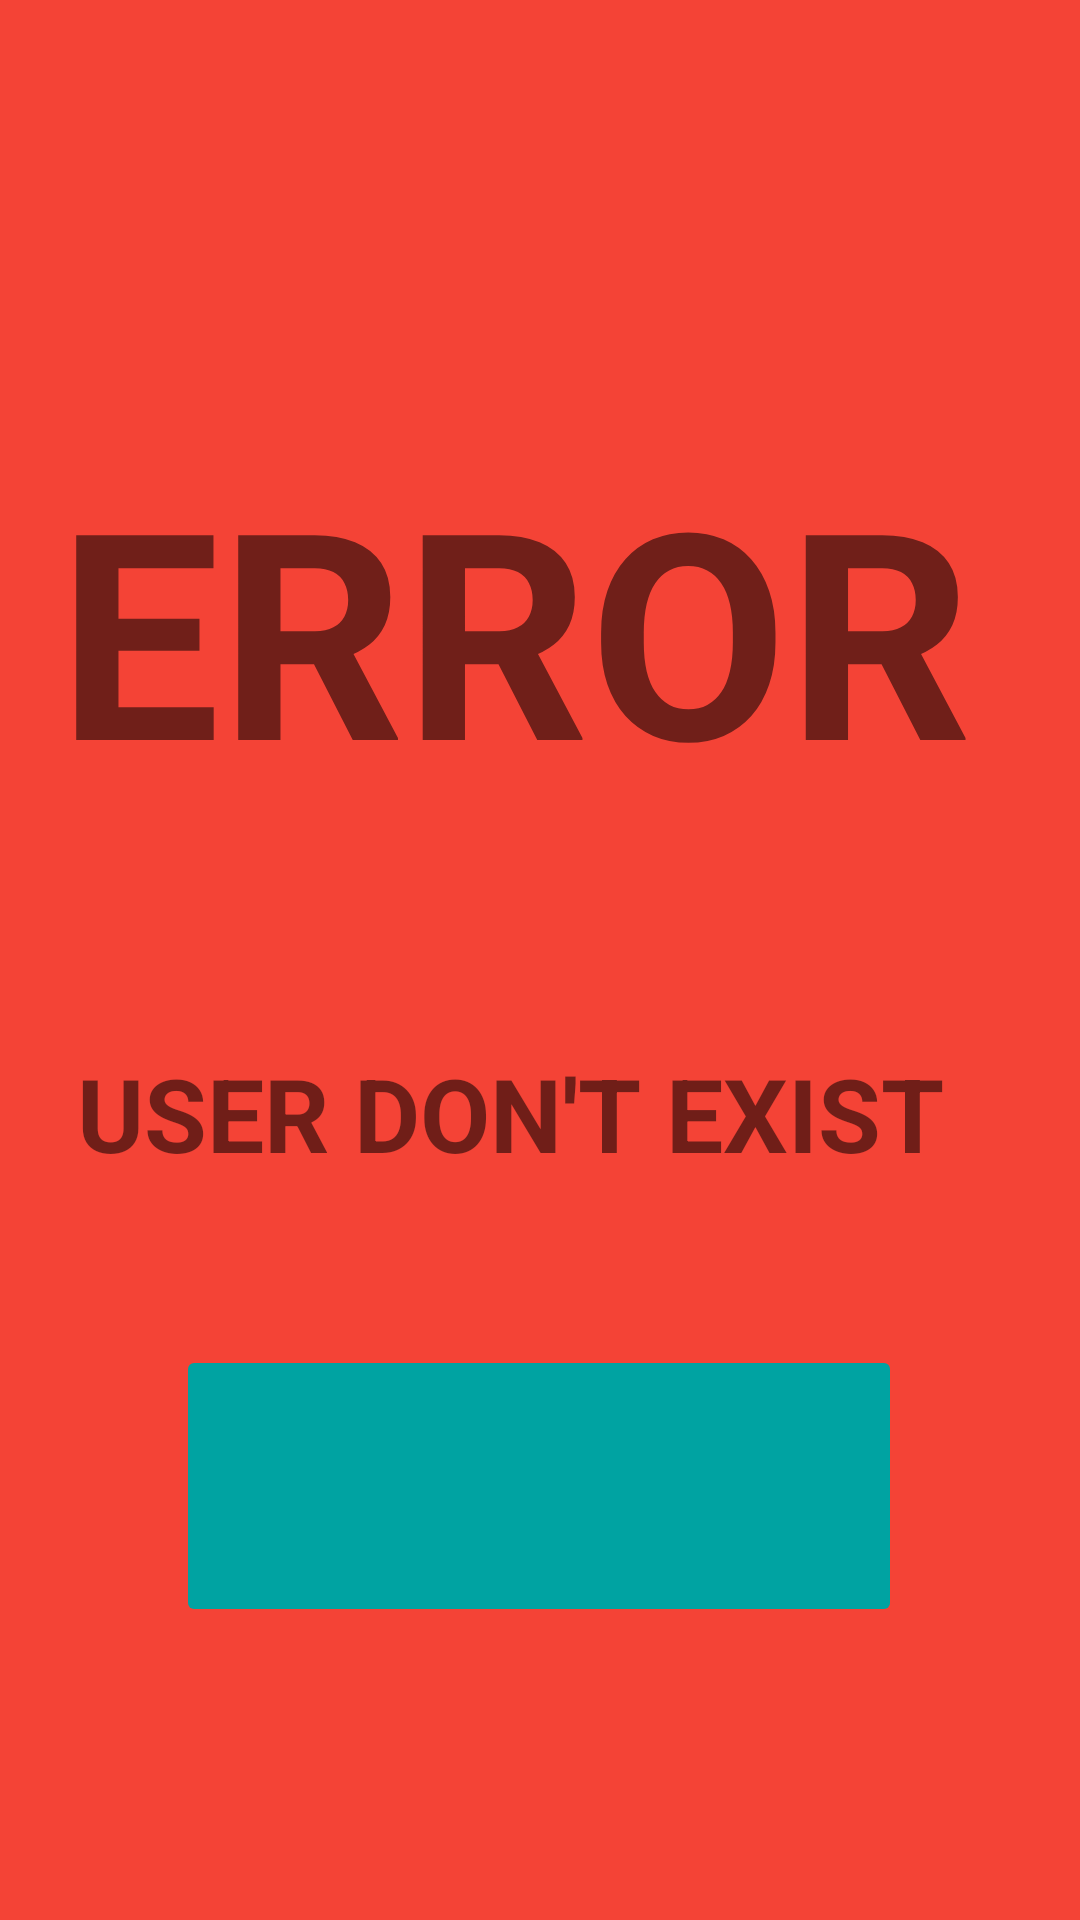

Write the Android layout XML for this screen, with the resource values it uses.
<!-- AndroidManifest.xml: application theme Theme.Minim2Exemple -->
<!-- res/layout/activity_error.xml -->
<?xml version="1.0" encoding="utf-8"?>
<androidx.constraintlayout.widget.ConstraintLayout xmlns:android="http://schemas.android.com/apk/res/android"
    xmlns:app="http://schemas.android.com/apk/res-auto"
    xmlns:tools="http://schemas.android.com/tools"
    android:layout_width="match_parent"
    android:layout_height="match_parent"
    android:background="#F44336"
    tools:context=".ErrorActivity">

    <TextView
        android:id="@+id/textView"
        android:layout_width="330dp"
        android:layout_height="149dp"
        android:text="ERROR"
        android:textSize="96sp"
        android:textStyle="bold"
        app:layout_constraintBottom_toBottomOf="parent"
        app:layout_constraintEnd_toEndOf="parent"
        app:layout_constraintHorizontal_bias="0.641"
        app:layout_constraintStart_toStartOf="parent"
        app:layout_constraintTop_toTopOf="parent"
        app:layout_constraintVertical_bias="0.295" />

    <TextView
        android:id="@+id/textView5"
        android:layout_width="322dp"
        android:layout_height="78dp"
        android:text="USER DON'T EXIST"
        android:textSize="34sp"
        android:textStyle="bold"
        app:layout_constraintBottom_toBottomOf="parent"
        app:layout_constraintEnd_toEndOf="parent"
        app:layout_constraintHorizontal_bias="0.674"
        app:layout_constraintStart_toStartOf="parent"
        app:layout_constraintTop_toTopOf="parent"
        app:layout_constraintVertical_bias="0.62" />

    <ImageButton
        android:id="@+id/return_btn"
        android:layout_width="242dp"
        android:layout_height="94dp"
        android:backgroundTint="#00A3A2"
        app:layout_constraintBottom_toBottomOf="parent"
        app:layout_constraintEnd_toEndOf="parent"
        app:layout_constraintHorizontal_bias="0.497"
        app:layout_constraintStart_toStartOf="parent"
        app:layout_constraintTop_toTopOf="parent"
        app:layout_constraintVertical_bias="0.821"
        app:srcCompat="@drawable/outline_keyboard_return_white_24dp"
        tools:ignore="SpeakableTextPresentCheck" />
</androidx.constraintlayout.widget.ConstraintLayout>
<!-- resources referenced by this layout -->
<resources>
  <style name="Theme.Minim2Exemple" parent="Theme.MaterialComponents.DayNight.DarkActionBar">
          
          <item name="colorPrimary">@color/teal_500</item>
          <item name="colorPrimaryVariant">@color/teal_700</item>
          <item name="colorOnPrimary">@color/white</item>
          
          <item name="colorSecondary">@color/purple_200</item>
          <item name="colorSecondaryVariant">@color/purple_700</item>
          <item name="colorOnSecondary">@color/black</item>
          
          <item name="android:statusBarColor" tools:targetApi="l">?attr/colorPrimaryVariant</item>
          
      </style>
  <color name="teal_500">#00A3A2</color>
  <color name="teal_700">#FF018786</color>
  <color name="white">#FFFFFFFF</color>
  <color name="purple_200">#FFBB86FC</color>
  <color name="purple_700">#FF3700B3</color>
  <color name="black">#FF000000</color>
</resources>
